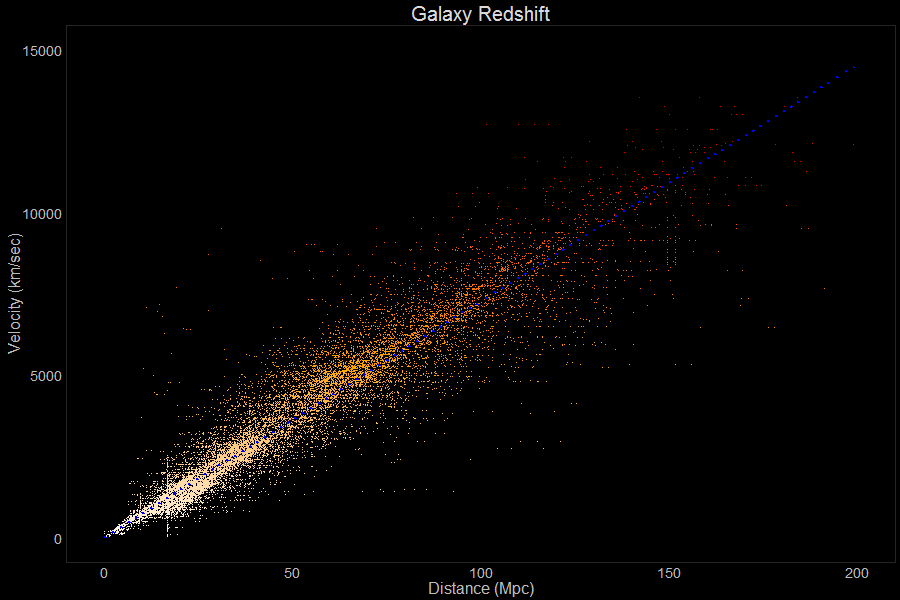

Data behind this chart, as committed beside it:
Gal, Galaxy Name, m-M, err, distancempc, err, Method, M., REFCODE, Notes, RA, Dec, GLON, GLAT, Type (RC3), velocitykms
1, UGC 12897, 35.42, 0.38, 121.5, 23.1, Tully-Fisher, raw, 1, 1997ApJS..109..333W, W91PP, r, 00:00:37.9, +28:23:04.4, 109.6, -33.2, S..2, 8882
1, UGC 12897, 35.6, 0.38, 131.6, 25, Tully-Fisher, cor, 1, 1997ApJS..109..333W, W91PP, r, 00:00:37.9, +28:23:04.4, 109.6, -33.2, S..2, 8882
1, UGC 12897, 35.74, 0.38, 140.6, 26.7, Tully-Fisher, inv, 1, 1997ApJS..109..333W, W91PP, r, 00:00:37.9, +28:23:04.4, 109.6, -33.2, S..2, 8882
1, UGC 12897, 35.3, 0.8, 114.9, 45.9, IRAS, 4, 1997ApJS..109..333W, W91PP, r, 00:00:37.9, +28:23:04.4, 109.6, -33.2, S..2, 8882
2, UGC 12901, 34.55, 0.38, 81.4, 15.5, Tully-Fisher, raw, 1, 1997ApJS..109..333W, W91PP, r, 00:00:58.9, +28:54:42.2, 109.8, -32.7, SB.3, 7076
2, UGC 12901, 34.74, 0.38, 88.7, 16.9, Tully-Fisher, inv, 1, 1997ApJS..109..333W, W91PP, r, 00:00:58.9, +28:54:42.2, 109.8, -32.7, SB.3, 7076
2, UGC 12901, 34.76, 0.38, 89.4, 17, Tully-Fisher, cor, 1, 1997ApJS..109..333W, W91PP, r, 00:00:58.9, +28:54:42.2, 109.8, -32.7, SB.3, 7076
2, UGC 12901, 34.81, 0.8, 91.4, 36.6, IRAS, 4, 1997ApJS..109..333W, W91PP, r, 00:00:58.9, +28:54:42.2, 109.8, -32.7, SB.3, 7076
3, IC 5376, 34.19, 0.38, 68.8, 13.1, Tully-Fisher, raw, 1, 1997ApJS..109..333W, W91PP, r, 00:01:19.8, +34:31:32.6, 111.3, -27.2, S..2, 5215
3, IC 5376, 34.37, 0.38, 74.9, 14.2, Tully-Fisher, inv, 1, 1997ApJS..109..333W, W91PP, r, 00:01:19.8, +34:31:32.6, 111.3, -27.2, S..2, 5215
3, IC 5376, 34.37, 0.38, 74.9, 14.2, Tully-Fisher, cor, 1, 1997ApJS..109..333W, W91PP, r, 00:01:19.8, +34:31:32.6, 111.3, -27.2, S..2, 5215
3, IC 5376, 34.08, 0.8, 65.4, 26.2, IRAS, 4, 1997ApJS..109..333W, W91PP, r, 00:01:19.8, +34:31:32.6, 111.3, -27.2, S..2, 5215
4, WLM, 25, 0.8, 1, 0.4, Tully est, 2, 1988NBGC.C....0000T, B, 00:01:58.2, -15:27:39.3, 75.9, -73.6, IBS9, -61
5, UGC 12920, 34.56, 0.38, 81.7, 15.5, Tully-Fisher, raw, 1, 1997ApJS..109..333W, W91PP, r, 00:02:23.1, +27:12:38.4, 109.7, -34.4, S..4, 7787
5, UGC 12920, 34.6, 0.38, 83.1, 15.8, Tully-Fisher, inv, 1, 1997ApJS..109..333W, W91PP, r, 00:02:23.1, +27:12:38.4, 109.7, -34.4, S..4, 7787
5, UGC 12920, 34.77, 0.38, 89.8, 17.1, Tully-Fisher, cor, 1, 1997ApJS..109..333W, W91PP, r, 00:02:23.1, +27:12:38.4, 109.7, -34.4, S..4, 7787
5, UGC 12920, 35.02, 0.8, 101, 40.4, IRAS, 4, 1997ApJS..109..333W, W91PP, r, 00:02:23.1, +27:12:38.4, 109.7, -34.4, S..4, 7787
6, ESO 012- G 014, 31.84, 0.8, 23.4, 9.4, Tully est, 2, 1988NBGC.C....0000T, , 00:02:44.2, -80:20:47.5, 305.5, -36.5, SBS9, 1801
7, NGC 7814, 30.9, 0.8, 15.1, 6, Tully est, 2, 1988NBGC.C....0000T, , 00:03:14.9, +16:08:43.5, 106.4, -45.2, SAS2*/, 1204
8, UGC 00014, 34.08, 0.38, 65.6, 12.5, Tully-Fisher, raw, 1, 1997ApJS..109..333W, W91PP, r, 00:03:35.0, +23:12:02.8, 108.9, -38.4, S?, 7455
8, UGC 00014, 34.25, 0.38, 70.7, 13.4, Tully-Fisher, inv, 1, 1997ApJS..109..333W, W91PP, r, 00:03:35.0, +23:12:02.8, 108.9, -38.4, S?, 7455
8, UGC 00014, 34.25, 0.38, 70.9, 13.5, Tully-Fisher, raw, 1, 1997ApJS..109..333W, CF, r, 00:03:35.0, +23:12:02.8, 108.9, -38.4, S?, 7455
8, UGC 00014, 34.26, 0.43, 71.1, 15.3, Tully-Fisher, raw, 1, 1997ApJS..109..333W, MAT, I, 00:03:35.0, +23:12:02.8, 108.9, -38.4, S?, 7455
8, UGC 00014, 34.3, 0.38, 72.5, 13.8, Tully-Fisher, cor, 1, 1997ApJS..109..333W, W91PP, r, 00:03:35.0, +23:12:02.8, 108.9, -38.4, S?, 7455
8, UGC 00014, 34.4, 0.38, 76, 14.4, Tully-Fisher, inv, 1, 1997ApJS..109..333W, CF, r, 00:03:35.0, +23:12:02.8, 108.9, -38.4, S?, 7455
8, UGC 00014, 34.46, 0.38, 78, 14.8, Tully-Fisher, cor, 1, 1997ApJS..109..333W, CF, r, 00:03:35.0, +23:12:02.8, 108.9, -38.4, S?, 7455
8, UGC 00014, 34.49, 0.43, 79, 17, Tully-Fisher, inv, 1, 1997ApJS..109..333W, MAT, I, 00:03:35.0, +23:12:02.8, 108.9, -38.4, S?, 7455
8, UGC 00014, 34.51, 0.43, 79.9, 17.2, Tully-Fisher, cor, 1, 1997ApJS..109..333W, MAT, I, 00:03:35.0, +23:12:02.8, 108.9, -38.4, S?, 7455
8, UGC 00014, 34.91, 0.8, 95.8, 38.3, IRAS, 4, 1997ApJS..109..333W, MAT, I, 00:03:35.0, +23:12:02.8, 108.9, -38.4, S?, 7455
8, UGC 00014, 34.91, 0.8, 96, 38.4, IRAS, 4, 1997ApJS..109..333W, W91PP, r, 00:03:35.0, +23:12:02.8, 108.9, -38.4, S?, 7455
8, UGC 00014, 34.92, 0.8, 96.3, 38.5, IRAS, 4, 1997ApJS..109..333W, CF, r, 00:03:35.0, +23:12:02.8, 108.9, -38.4, S?, 7455
9, UGC 00017, DDO 222, 30.57, 0.4, 13, 2.6, Tully-Fisher, 1, 1988NBGC.C....0000T, B, 00:03:43.3, +15:13:06.0, 106.2, -46.1, S..9*, 1026
10, NGC 7817, 31.86, 0.47, 23.5, 5.5, Tully-Fisher, raw, 1, 1997ApJS..109..333W, A82, H, 00:03:58.9, +20:45:08.4, 108.2, -40.8, SA.4*/, 2468
10, NGC 7817, 31.98, 0.47, 24.9, 5.9, Tully-Fisher, inv, 1, 1997ApJS..109..333W, A82, H, 00:03:58.9, +20:45:08.4, 108.2, -40.8, SA.4*/, 2468
10, NGC 7817, 32.2, 0.47, 27.5, 6.5, Tully-Fisher, cor, 1, 1997ApJS..109..333W, A82, H, 00:03:58.9, +20:45:08.4, 108.2, -40.8, SA.4*/, 2468
10, NGC 7817, 32.49, 0.4, 31.5, 6.3, Tully-Fisher, 1, 1988NBGC.C....0000T, B, 00:03:58.9, +20:45:08.4, 108.2, -40.8, SA.4*/, 2468
10, NGC 7817, 32.29, 0.8, 28.7, 11.5, IRAS, 4, 1997ApJS..109..333W, A82, H, 00:03:58.9, +20:45:08.4, 108.2, -40.8, SA.4*/, 2468
11, ESO 409- G 012, 33.91, 0.4, 60.7, 12.1, D-Sigma, raw, 3, 1997ApJS..109..333W, Edat, B, 00:04:42.2, -30:29:01.1, 12, -79.2, E?, 8008
11, ESO 409- G 012, 34.25, 0.4, 70.8, 14.2, D-Sigma, cor, 3, 1997ApJS..109..333W, Edat, B, 00:04:42.2, -30:29:01.1, 12, -79.2, E?, 8008
12, UGC 00040, 35, 0.38, 100, 19, Tully-Fisher, raw, 1, 1997ApJS..109..333W, W91PP, r, 00:05:48.4, +27:26:57.9, 110.7, -34.3, SB?, 7704
12, UGC 00040, 35.17, 0.38, 108.3, 20.6, Tully-Fisher, cor, 1, 1997ApJS..109..333W, W91PP, r, 00:05:48.4, +27:26:57.9, 110.7, -34.3, SB?, 7704
12, UGC 00040, 35.2, 0.38, 109.5, 20.8, Tully-Fisher, inv, 1, 1997ApJS..109..333W, W91PP, r, 00:05:48.4, +27:26:57.9, 110.7, -34.3, SB?, 7704
12, UGC 00040, 35, 0.8, 100, 40, IRAS, 4, 1997ApJS..109..333W, W91PP, r, 00:05:48.4, +27:26:57.9, 110.7, -34.3, SB?, 7704
13, UGC 00041, 34.78, 0.38, 90.5, 17.2, Tully-Fisher, raw, 1, 1997ApJS..109..333W, W91PP, r, 00:05:56.1, +22:29:33.3, 109.3, -39.2, SB.6*, 6760
13, UGC 00041, 34.8, 0.38, 91, 17.3, Tully-Fisher, inv, 1, 1997ApJS..109..333W, W91PP, r, 00:05:56.1, +22:29:33.3, 109.3, -39.2, SB.6*, 6760
13, UGC 00041, 34.92, 0.38, 96.3, 18.3, Tully-Fisher, cor, 1, 1997ApJS..109..333W, W91PP, r, 00:05:56.1, +22:29:33.3, 109.3, -39.2, SB.6*, 6760
13, UGC 00041, 34.7, 0.8, 86.9, 34.8, IRAS, 4, 1997ApJS..109..333W, W91PP, r, 00:05:56.1, +22:29:33.3, 109.3, -39.2, SB.6*, 6760
14, ESO 293-IG 034, 31.31, 0.8, 18.3, 7.3, Tully est, 2, 1988NBGC.C....0000T, , 00:06:19.9, -41:29:59.7, 332.8, -72.9, SBS6P/, 1507
15, UGC 00050, 34.89, 0.38, 95, 18.1, Tully-Fisher, raw, 1, 1997ApJS..109..333W, W91PP, r, 00:06:40.2, +26:09:16.3, 110.6, -35.6, S..2, 7731
15, UGC 00050, 35.06, 0.38, 102.7, 19.5, Tully-Fisher, inv, 1, 1997ApJS..109..333W, W91PP, r, 00:06:40.2, +26:09:16.3, 110.6, -35.6, S..2, 7731
15, UGC 00050, 35.06, 0.38, 103, 19.6, Tully-Fisher, cor, 1, 1997ApJS..109..333W, W91PP, r, 00:06:40.2, +26:09:16.3, 110.6, -35.6, S..2, 7731
15, UGC 00050, 35.01, 0.8, 100.3, 40.1, IRAS, 4, 1997ApJS..109..333W, W91PP, r, 00:06:40.2, +26:09:16.3, 110.6, -35.6, S..2, 7731
16, NGC 0001, 33.66, 0.38, 53.9, 10.2, Tully-Fisher, raw, 1, 1997ApJS..109..333W, W91PP, r, 00:07:15.8, +27:42:29.1, 111.1, -34.1, SAS3*, 4718
16, NGC 0001, 33.85, 0.38, 58.8, 11.2, Tully-Fisher, inv, 1, 1997ApJS..109..333W, W91PP, r, 00:07:15.8, +27:42:29.1, 111.1, -34.1, SAS3*, 4718
16, NGC 0001, 33.93, 0.38, 61, 11.6, Tully-Fisher, cor, 1, 1997ApJS..109..333W, W91PP, r, 00:07:15.8, +27:42:29.1, 111.1, -34.1, SAS3*, 4718
16, NGC 0001, 33.77, 0.8, 56.8, 22.7, IRAS, 4, 1997ApJS..109..333W, W91PP, r, 00:07:15.8, +27:42:29.1, 111.1, -34.1, SAS3*, 4718
17, NGC 0002, 34.73, 0.4, 88.3, 17.7, Tully-Fisher, raw, 1, 1997ApJS..109..333W, HMCL, I, 00:07:17.1, +27:40:42.1, 111.1, -34.2, S..2, 7720
17, NGC 0002, 34.8, 0.38, 91.2, 17.3, Tully-Fisher, raw, 1, 1997ApJS..109..333W, W91PP, r, 00:07:17.1, +27:40:42.1, 111.1, -34.2, S..2, 7720
17, NGC 0002, 34.92, 0.4, 96.3, 19.3, Tully-Fisher, inv, 1, 1997ApJS..109..333W, HMCL, I, 00:07:17.1, +27:40:42.1, 111.1, -34.2, S..2, 7720
17, NGC 0002, 34.94, 0.4, 97.3, 19.5, Tully-Fisher, cor, 1, 1997ApJS..109..333W, HMCL, I, 00:07:17.1, +27:40:42.1, 111.1, -34.2, S..2, 7720
... 15,171 more rows
